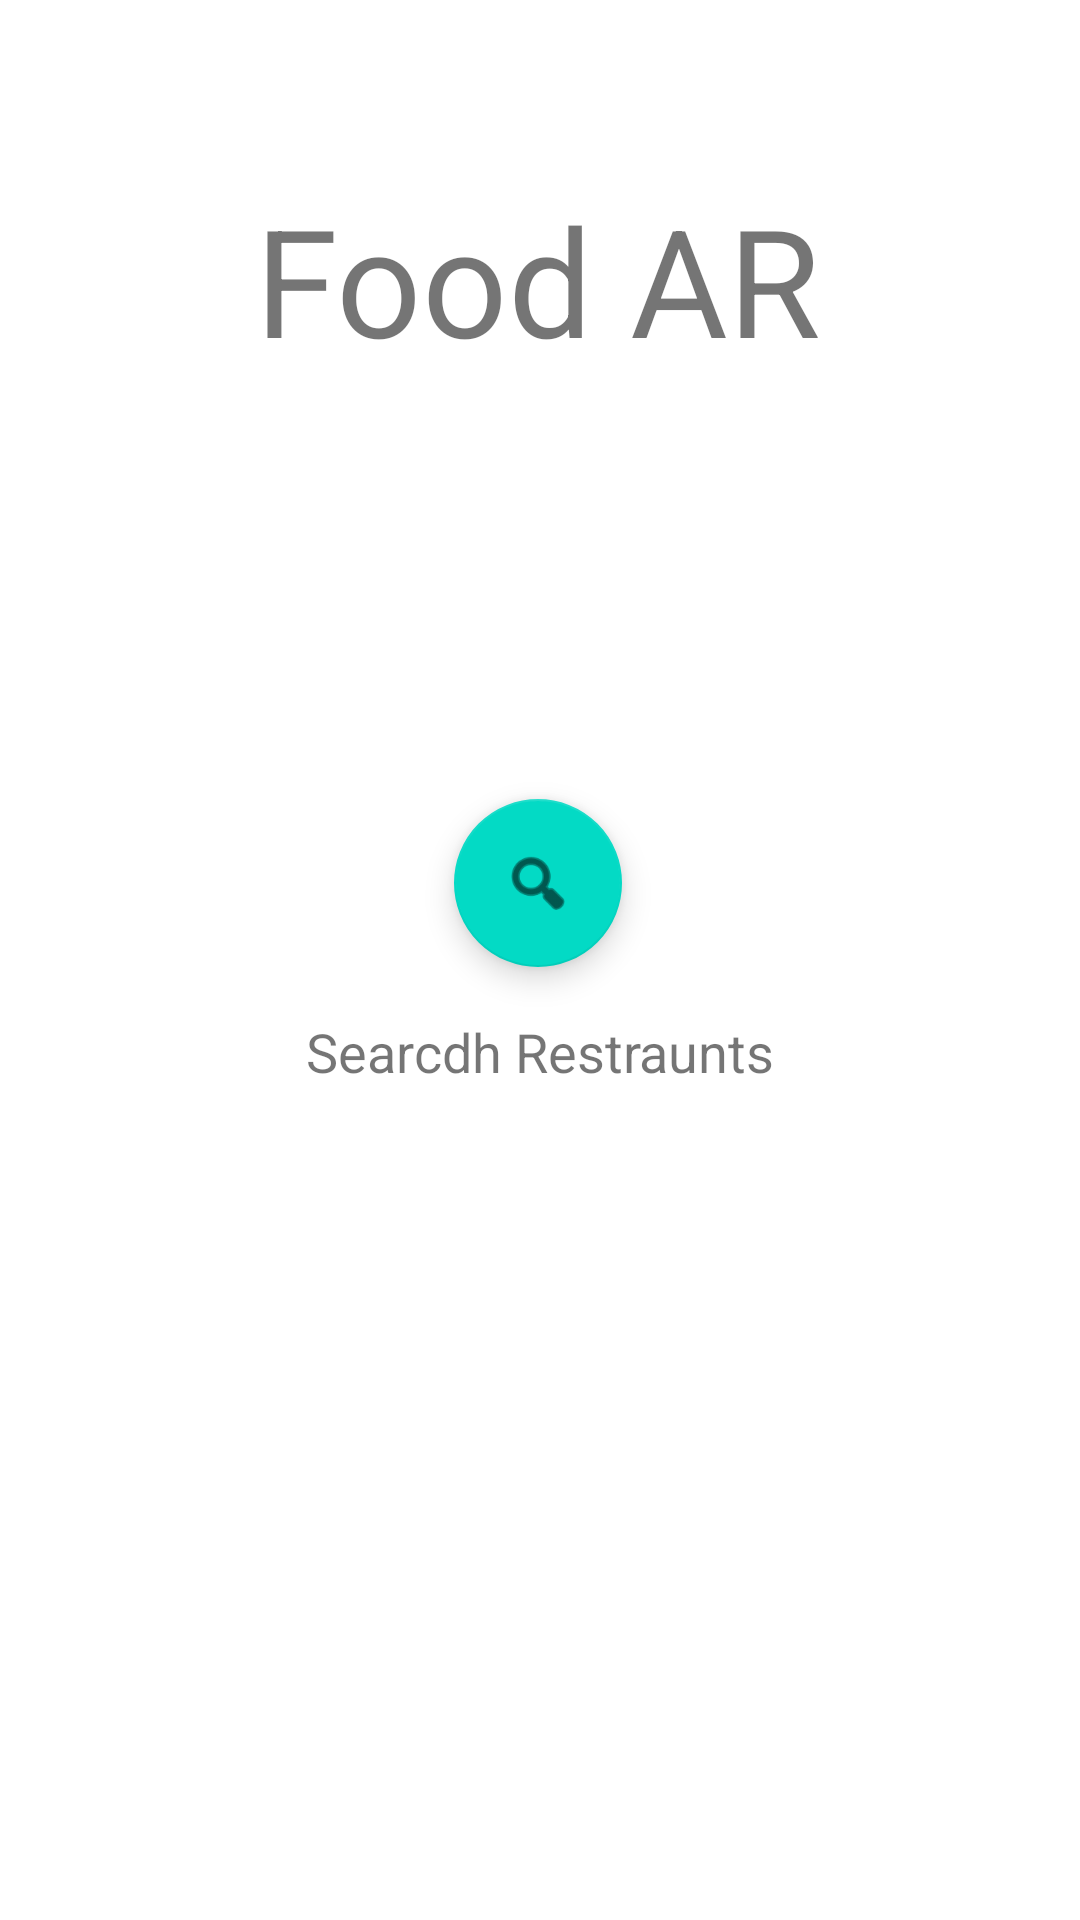

Layout XML and referenced resources for this Android screen:
<!-- AndroidManifest.xml: application theme Theme.FoodAR -->
<!-- res/layout/activity_main.xml -->
<?xml version="1.0" encoding="utf-8"?>
<androidx.constraintlayout.widget.ConstraintLayout xmlns:android="http://schemas.android.com/apk/res/android"
    xmlns:app="http://schemas.android.com/apk/res-auto"
    xmlns:tools="http://schemas.android.com/tools"
    android:layout_width="match_parent"
    android:layout_height="match_parent"
    tools:context=".MainActivity">

    <com.google.android.material.floatingactionbutton.FloatingActionButton
        android:id="@+id/search_rest_button"
        android:layout_width="wrap_content"
        android:layout_height="wrap_content"
        android:clickable="true"
        app:layout_constraintBottom_toBottomOf="parent"
        app:layout_constraintEnd_toEndOf="parent"
        app:layout_constraintHorizontal_bias="0.498"
        app:layout_constraintStart_toStartOf="parent"
        app:layout_constraintTop_toTopOf="parent"
        app:layout_constraintVertical_bias="0.456"
        app:srcCompat="@android:drawable/ic_menu_search" />

    <TextView
        android:id="@+id/main_heading_text"
        android:layout_width="wrap_content"
        android:layout_height="wrap_content"
        android:layout_marginBottom="140dp"
        android:text="Food AR"
        android:textSize="50sp"
        app:layout_constraintBottom_toTopOf="@+id/search_rest_button"
        app:layout_constraintEnd_toEndOf="parent"
        app:layout_constraintHorizontal_bias="0.497"
        app:layout_constraintStart_toStartOf="parent"
        app:layout_constraintTop_toTopOf="parent"
        app:layout_constraintVertical_bias="1.0" />

    <TextView
        android:id="@+id/textView2"
        android:layout_width="wrap_content"
        android:layout_height="wrap_content"
        android:layout_marginTop="16dp"
        android:text="Searcdh Restraunts"
        android:textSize="18sp"
        app:layout_constraintBottom_toBottomOf="parent"
        app:layout_constraintEnd_toEndOf="parent"
        app:layout_constraintHorizontal_bias="0.501"
        app:layout_constraintStart_toStartOf="parent"
        app:layout_constraintTop_toBottomOf="@+id/search_rest_button"
        app:layout_constraintVertical_bias="0.0" />

</androidx.constraintlayout.widget.ConstraintLayout>
<!-- resources referenced by this layout -->
<resources>
  <style name="Theme.FoodAR" parent="Theme.MaterialComponents.DayNight.DarkActionBar">
          
          <item name="colorPrimary">@color/purple_500</item>
          <item name="colorPrimaryVariant">@color/purple_700</item>
          <item name="colorOnPrimary">@color/white</item>
          
          <item name="colorSecondary">@color/teal_200</item>
          <item name="colorSecondaryVariant">@color/teal_700</item>
          <item name="colorOnSecondary">@color/black</item>
          
          <item name="android:statusBarColor" tools:targetApi="l">?attr/colorPrimaryVariant</item>
          
      </style>
  <!-- not gathered from this repository: default colours our renderer supplied (Android Studio template values) -->
  <color name="purple_500">#FF6200EE</color>
  <color name="purple_700">#FF3700B3</color>
  <color name="teal_200">#FF03DAC5</color>
  <color name="teal_700">#FF018786</color>
  <color name="black">#FF000000</color>
  <color name="white">#FFFFFFFF</color>
</resources>
